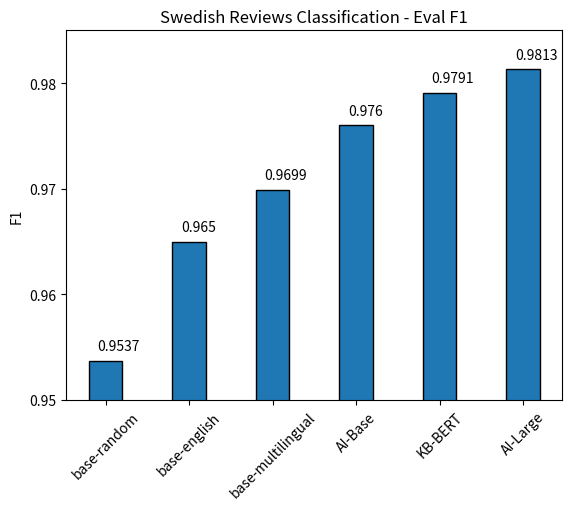

Source code (Python):
import matplotlib.pyplot as plt

names = ["base-random", "base-english", "base-multilingual", "AI-Base", "KB-BERT", "AI-Large"]
eval_f1 = [0.9537, 0.965, 0.9699, 0.976, 0.9791, 0.9813]
test_f1 = [0.9539, 0.9637, 0.9685, 0.9748, 0.9781, 0.9804]


def main():
    y = eval_f1
    plt.bar(names, y, width=0.4, edgecolor="black")
    plt.xticks(rotation=45)
    plt.locator_params(nbins=4)
    # fig, ax = plt.subplots()
    for i, v in enumerate(y):
        plt.text(i - 0.1, v + 0.001, str(v), color='black')
        # plt.text(v + 3, i + .25, str(v), color='blue', fontweight='bold')
    plt.ylabel("F1")
    plt.title("Swedish Reviews Classification - Eval F1")
    plt.ylim([0.95, 0.985])
    plt.show()


if __name__ == '__main__':
    main()
